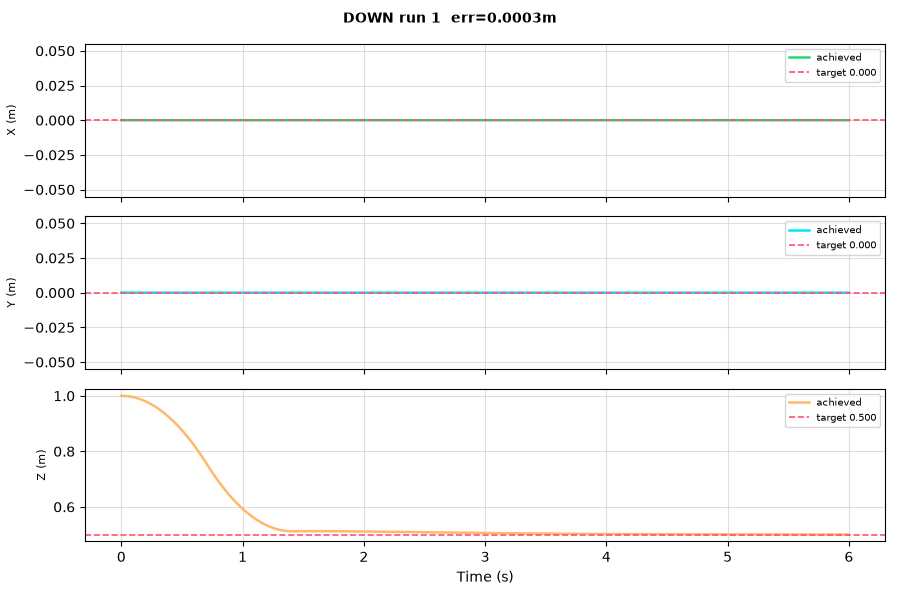

Data behind this chart, as committed beside it:
t, px, py, pz, vx, vy, vz, qw, qx, qy, qz
0.0, 0.0, 0.0, 1.0, 0.0, 0.0, 0.0, 1.0, 0.0, 0.0, 0.0
0.002, 0.0, 0.0, 1, 0.0, 0.0, -0.002011, 1.0, 0.0, 0.0, 0.0
0.004, 0.0, 0.0, 1, 0.0, 0.0, -0.004021, 1.0, 0.0, 0.0, 0.0
0.006, 0.0, 0.0, 1, 0.0, 0.0, -0.006031, 1.0, 0.0, 0.0, 0.0
0.008, 0.0, 0.0, 1, 0.0, 0.0, -0.00804, 1.0, 0.0, 0.0, 0.0
0.01, 0.0, 0.0, 0.9999, 0.0, 0.0, -0.01005, 1.0, 0.0, 0.0, 0.0
0.012, 0.0, 0.0, 0.9999, 0.0, 0.0, -0.01206, 1.0, 0.0, 0.0, 0.0
0.014, 0.0, 0.0, 0.9999, 0.0, 0.0, -0.01407, 1.0, 0.0, 0.0, 0.0
0.016, 0.0, 0.0, 0.9999, 0.0, 0.0, -0.01607, 1.0, 0.0, 0.0, 0.0
0.018, 0.0, 0.0, 0.9998, 0.0, 0.0, -0.01808, 1.0, 0.0, 0.0, 0.0
0.02, 0.0, 0.0, 0.9998, 0.0, 0.0, -0.02009, 1.0, 0.0, 0.0, 0.0
0.022, 0.0, 0.0, 0.9998, 0.0, 0.0, -0.02209, 1.0, 0.0, 0.0, 0.0
0.024, 0.0, 0.0, 0.9997, 0.0, 0.0, -0.0241, 1.0, 0.0, 0.0, 0.0
0.026, 0.0, 0.0, 0.9997, 0.0, 0.0, -0.0261, 1.0, 0.0, 0.0, 0.0
0.028, 0.0, 0.0, 0.9996, 0.0, 0.0, -0.02811, 1.0, 0.0, 0.0, 0.0
0.03, 0.0, 0.0, 0.9995, 0.0, 0.0, -0.03011, 1.0, 0.0, 0.0, 0.0
0.032, 0.0, 0.0, 0.9995, 0.0, 0.0, -0.03212, 1.0, 0.0, 0.0, 0.0
0.034, 0.0, 0.0, 0.9994, 0.0, 0.0, -0.03412, 1.0, 0.0, 0.0, 0.0
0.036, 0.0, 0.0, 0.9993, 0.0, 0.0, -0.03613, 1.0, 0.0, 0.0, 0.0
0.038, 0.0, 0.0, 0.9993, 0.0, 0.0, -0.03813, 1.0, 0.0, 0.0, 0.0
0.04, 0.0, 0.0, 0.9992, 0.0, 0.0, -0.04013, 1.0, 0.0, 0.0, 0.0
0.042, 0.0, 0.0, 0.9991, 0.0, 0.0, -0.04213, 1.0, 0.0, 0.0, 0.0
0.044, 0.0, 0.0, 0.999, 0.0, 0.0, -0.04414, 1.0, 0.0, 0.0, 0.0
0.046, 0.0, 0.0, 0.9989, 0.0, 0.0, -0.04614, 1.0, 0.0, 0.0, 0.0
0.048, 0.0, 0.0, 0.9988, 0.0, 0.0, -0.04814, 1.0, 0.0, 0.0, 0.0
0.05, 0.0, 0.0, 0.9987, 0.0, 0.0, -0.05014, 1.0, 0.0, 0.0, 0.0
0.052, 0.0, 0.0, 0.9986, 0.0, 0.0, -0.05214, 1.0, 0.0, 0.0, 0.0
0.054, 0.0, 0.0, 0.9985, 0.0, 0.0, -0.05414, 1.0, 0.0, 0.0, 0.0
0.056, 0.0, 0.0, 0.9984, 0.0, 0.0, -0.05614, 1.0, 0.0, 0.0, 0.0
0.058, 0.0, 0.0, 0.9983, 0.0, 0.0, -0.05814, 1.0, 0.0, 0.0, 0.0
0.06, 0.0, 0.0, 0.9982, 0.0, 0.0, -0.06014, 1.0, 0.0, 0.0, 0.0
0.062, 0.0, 0.0, 0.9981, 0.0, 0.0, -0.06213, 1.0, 0.0, 0.0, 0.0
0.064, 0.0, 0.0, 0.9979, 0.0, 0.0, -0.06413, 1.0, 0.0, 0.0, 0.0
0.066, 0.0, 0.0, 0.9978, 0.0, 0.0, -0.06613, 1.0, 0.0, 0.0, 0.0
0.068, 0.0, 0.0, 0.9977, 0.0, 0.0, -0.06813, 1.0, 0.0, 0.0, 0.0
0.07, 0.0, 0.0, 0.9975, 0.0, 0.0, -0.07012, 1.0, 0.0, 0.0, 0.0
0.072, 0.0, 0.0, 0.9974, 0.0, 0.0, -0.07212, 1.0, 0.0, 0.0, 0.0
0.074, 0.0, 0.0, 0.9973, 0.0, 0.0, -0.07412, 1.0, 0.0, 0.0, 0.0
0.076, 0.0, 0.0, 0.9971, 0.0, 0.0, -0.07611, 1.0, 0.0, 0.0, 0.0
0.078, 0.0, 0.0, 0.9969, 0.0, 0.0, -0.07811, 1.0, 0.0, 0.0, 0.0
0.08, 0.0, 0.0, 0.9968, 0.0, 0.0, -0.0801, 1.0, 0.0, 0.0, 0.0
0.082, 0.0, 0.0, 0.9966, 0.0, 0.0, -0.0821, 1.0, 0.0, 0.0, 0.0
0.084, 0.0, 0.0, 0.9965, 0.0, 0.0, -0.08409, 1.0, 0.0, 0.0, 0.0
0.086, 0.0, 0.0, 0.9963, 0.0, 0.0, -0.08609, 1.0, 0.0, 0.0, 0.0
0.088, 0.0, 0.0, 0.9961, 0.0, 0.0, -0.08808, 1.0, 0.0, 0.0, 0.0
0.09, 0.0, 0.0, 0.9959, 0.0, 0.0, -0.09007, 1.0, 0.0, 0.0, 0.0
0.092, 0.0, 0.0, 0.9958, 0.0, 0.0, -0.09207, 1.0, 0.0, 0.0, 0.0
0.094, 0.0, 0.0, 0.9956, 0.0, 0.0, -0.09406, 1.0, 0.0, 0.0, 0.0
0.096, 0.0, 0.0, 0.9954, 0.0, 0.0, -0.09605, 1.0, 0.0, 0.0, 0.0
0.098, 0.0, 0.0, 0.9952, 0.0, 0.0, -0.09804, 1.0, 0.0, 0.0, 0.0
0.1, 0.0, 0.0, 0.995, 0.0, 0.0, -0.1, 1.0, 0.0, 0.0, 0.0
0.102, 0.0, 0.0, 0.9948, 0.0, 0.0, -0.102, 1.0, 0.0, 0.0, 0.0
0.104, 0.0, 0.0, 0.9946, 0.0, 0.0, -0.104, 1.0, 0.0, 0.0, 0.0
0.106, 0.0, 0.0, 0.9944, 0.0, 0.0, -0.106, 1.0, 0.0, 0.0, 0.0
0.108, 0.0, 0.0, 0.9942, 0.0, 0.0, -0.108, 1.0, 0.0, 0.0, 0.0
0.11, 0.0, 0.0, 0.9939, 0.0, 0.0, -0.11, 1.0, 0.0, 0.0, 0.0
0.112, 0.0, 0.0, 0.9937, 0.0, 0.0, -0.112, 1.0, 0.0, 0.0, 0.0
0.114, 0.0, 0.0, 0.9935, 0.0, 0.0, -0.114, 1.0, 0.0, 0.0, 0.0
0.116, 0.0, 0.0, 0.9933, 0.0, 0.0, -0.116, 1.0, 0.0, 0.0, 0.0
0.118, 0.0, 0.0, 0.993, 0.0, 0.0, -0.1179, 1.0, 0.0, 0.0, 0.0
... 2,940 more rows
